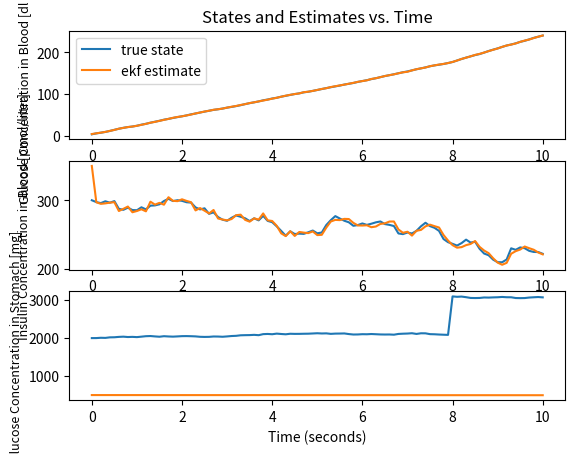
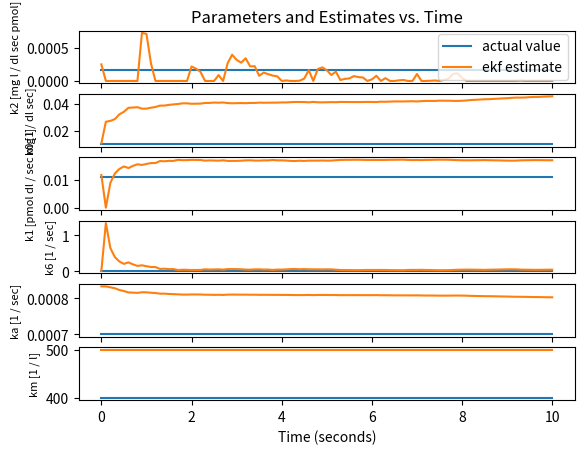

Write the Python code that produced these figures, in order.
import numpy as np
import matplotlib.pyplot as plt

def main():
    #time info
    dT = 0.1
    tf = 10
    t = np.linspace(0,tf,int(tf/dT)+1)
    N = len(t)

    #true state info
    x0 = np.array([[200./60],\
                   [300.],\
                   [2000.]]) #G (dl/sec),I(pmole/L),D(mg)
    params = np.array([[0.01/60],\
                       [0.611/60],\
                       [0.665/60],\
                       [0.508/60],\
                       [0.042/60],\
                       [1./0.0025]]) #k2,k0,k1,k6,ka,km(1/L) (units converted to seconds)
    q = 0.05*x0
    r = np.array([[0.0667],\
                  [6]]) #2% of x0 for G and I
    Q = np.diag(np.squeeze(q))
    R = np.diag(np.squeeze(r))
    dynamics = Dynamics(x0,params,f_x,Q,R,N)

    #adding disturbance (step from food intake)
    step_idx = 2
    step_t0 = 8
    step_height = 1000.
    step = lambda t: step_height if t - step_t0 == 0 else 0.
    dynamics.create_disturbance(step,step_idx)

    # #adding disturbance (sinusoidal variation in I from heartbeat)
    sin_idx = 1
    sin_t0 = 5
    sin_amp = 5.
    sin_freq = 1
    sin_I = lambda t: sin_amp*np.sin((sin_freq*2*np.pi)*(t-sin_t0)) if t >= sin_t0 else 0.
    dynamics.create_disturbance(sin_I,sin_idx)

    #estimate of state info
    mu0 = np.array([[4.],\
                    [350],\
                    [500.],\
                    [0.015/60],\
                    [0.650/60],\
                    [0.7/60],\
                    [0.450/60],\
                    [0.05/60],\
                    [500]])
    S0 = np.eye(9)
    q_hat = 0.5*np.vstack((x0,params)) 
    r_hat = 0.5*r 
    Q_hat = np.diag(np.squeeze(q_hat))
    R_hat = np.diag(np.squeeze(r_hat))
    alpha = 0.01
    adaptive = True
    ekf = EKF(mu0,S0,f_x_and_params,Q_hat,R_hat,adaptive,alpha,N)
   
    #simulate
    print('Using Adaptive EKF = ' + str(adaptive))
    simulate(dT,t,dynamics,ekf)
    #calculating error
    x_true = np.vstack((dynamics.x[:,:dynamics.itr],params*np.ones((1,dynamics.itr))))
    x_exp = ekf.mu
    error = prmse(x_true,x_exp)
    #plotting
    plot(t,dynamics,ekf)
    plt.show()

## MAIN STOPS HERE ##

def simulate(dT,t,dynamics,ekf):
    #simulation loop
    for i in range(1,len(t)):
        u = np.array([0.])
        x,measurement = dynamics.update_state(u,t[i],dT)
        mu = ekf.update_estimate(u,measurement,dT)

def simulate_withControl(dT,t,dynamics,ekf, u):
    #simulation loop
    for i in range(1,len(t)):
        x,measurement = dynamics.update_state(u[i],t[i],dT)
        mu = ekf.update_estimate(u,measurement,dT)

def prmse(x_true,x_exp):
    N = np.shape(x_true)[1]
    error =  np.divide(np.sqrt(1/N)*np.linalg.norm(x_true - x_exp,ord=2,axis=1)*100*N,np.sum(x_true,axis=1))
    print('---Percent RMSE (%)---')
    print('prmse G: ' + str(round(error[0],2)) + '%')
    print('prmse I: ' + str(round(error[1],2)) + '%')
    print('prmse D: ' + str(round(error[2],2)) + '%')
    print('prmse k2: ' + str(round(error[3],2)) + '%')
    print('prmse k0: ' + str(round(error[4],2)) + '%')
    print('prmse k1: ' + str(round(error[5],2)) + '%')
    print('prmse k6: ' + str(round(error[6],2)) + '%')
    print('prmse ka: ' + str(round(error[7],2)) + '%')
    print('prmse km: ' + str(round(error[8],2)) + '%')
    print('average prmse:' + str(round(np.sum(error)/9,2)) + '%')
    return error
    
def plot(t,dynamics,ekf):
    #plot of state and estimate of state dynamics
    plt.figure()
    plt.subplot(3,1,1)
    plt.plot(t,dynamics.x[0,:dynamics.itr],label='true state')
    plt.plot(t,ekf.mu[0,:ekf.itr],label='ekf estimate')
    plt.ylabel('Glucose Concentration in Blood [dl / sec]',fontsize = 9)
    plt.title('States and Estimates vs. Time')
    plt.legend()

    plt.subplot(3,1,2)
    plt.plot(t,dynamics.x[1,:dynamics.itr])
    plt.plot(t,ekf.mu[1,:ekf.itr])
    plt.ylabel('Insulin Concentration in Blood [pmol/liter]',fontsize = 9)

    plt.subplot(3,1,3)
    plt.plot(t,dynamics.x[2,:dynamics.itr])
    plt.plot(t,ekf.mu[2,:ekf.itr])
    plt.ylabel('Glucose Concentration in Stomach [mg]',fontsize = 9)
    plt.xlabel('Time (seconds)')   

    #plot of parameter dynamics
    plt.figure()
    plt.subplot(6,1,1)
    plt.plot(t,dynamics.params[0]*np.ones((len(t),1)),label='actual value')
    plt.plot(t,ekf.mu[3,:ekf.itr],label='ekf estimate')
    plt.ylabel('k2 [mg l / dl sec pmol]',fontsize = 8)
    plt.title('Parameters and Estimates vs. Time')
    plt.legend(loc='right')

    plt.subplot(6,1,2)
    plt.plot(t,dynamics.params[1]*np.ones((len(t),1)))
    plt.plot(t,ekf.mu[4,:ekf.itr])
    plt.ylabel('k0 [1 / dl sec]',fontsize = 8)

    plt.subplot(6,1,3)
    plt.plot(t,dynamics.params[2]*np.ones((len(t),1)))
    plt.plot(t,ekf.mu[5,:ekf.itr])
    plt.ylabel('k1 [pmol dl / sec mg l]',fontsize = 8)

    plt.subplot(6,1,4)
    plt.plot(t,dynamics.params[3]*np.ones((len(t),1)))
    plt.plot(t,ekf.mu[6,:ekf.itr])
    plt.ylabel('k6 [1 / sec]',fontsize = 8)

    plt.subplot(6,1,5)
    plt.plot(t,dynamics.params[4]*np.ones((len(t),1)))
    plt.plot(t,ekf.mu[7,:ekf.itr])
    plt.ylabel('ka [1 / sec]',fontsize = 8)

    plt.subplot(6,1,6)
    plt.plot(t,dynamics.params[5]*np.ones((len(t),1)))
    plt.plot(t,ekf.mu[8,:ekf.itr])
    plt.ylabel('km [1 / l]',fontsize = 8)
    plt.xlabel('Time (seconds)')

def f_x(x,u,params):
    params = np.squeeze(params)
    A = np.array([[0., -params[0], params[1]],\
                  [params[2], -params[3], 0.],\
                  [0., 0., -params[4]]])
    B = np.array([[0.],[params[5]],[0.]])
    return A@x + B@u

def f_x_and_params(x,u,params):
    x_short_dot = f_x(x,u,params)
    x_long_dot = np.zeros((9,1))
    x_long_dot[:3] = np.reshape(x_short_dot,(np.shape(x_long_dot[:3])))
    return x_long_dot

class Dynamics():
    def __init__(self,x0,params,f,Q,R,N):
        dim1 = np.shape(Q)
        self.n = dim1[0]
        dim2 = np.shape(R)
        self.m = dim2[0]
        self.x = np.zeros((self.n,N)) 
        self.x[:,0] = np.squeeze(x0)
        self.params = params
        self.measurement = np.zeros((self.m,N))
        self.measurement[:,0] = np.squeeze(np.array([x0[0],x0[1]]))
        self.Q = Q
        self.R = R
        self.f = f
        self.itr = 1
        self.disturbances = []

    def update_state(self,u,t,dT):
        self.make_space()
        i = self.itr
        #updating state
        x = np.squeeze(self.x[:,i-1] + dT*self.f(self.x[:,i-1],u,self.params) \
            + np.random.multivariate_normal(np.zeros((self.n,)),self.Q))
        self.x[:,i] = np.maximum(x,np.zeros(self.n,))
        #simulating measurement
        measurement = np.squeeze(np.array([self.x[0,i],self.x[1,i]])\
            + np.random.multivariate_normal(np.zeros((self.m,)),self.R))
        self.measurement[:,i] = np.maximum(measurement,np.zeros(self.m,))
        self.add_disturbances(t)
        self.itr += 1  
        return self.x[:,i],self.measurement[:,i]

    def make_space(self):
        dim = np.shape(self.x)
        if dim[1] == self.itr:
            self.x = np.reshape(self.x,(dim[0],dim[1]*2))
            self.x = np.reshape(self.x,(dim[0],dim[1]*2))

    def create_disturbance(self,dist,dist_idx):
        self.disturbances.append((dist,dist_idx))

    def add_disturbances(self,t):
        for dist in self.disturbances:
            d,idx = dist
            self.x[idx,self.itr] = self.x[idx,self.itr] + d(t)
class EKF():
    def __init__(self,mu0,S0,f,Q,R,adaptive,alpha,N):
        dim1 = np.shape(Q)
        self.n = dim1[0]
        dim2 = np.shape(R)
        self.m = dim2[0]
        self.mu = np.zeros((self.n,N))
        self.mu[:,0] = np.squeeze(mu0)
        self.mu_pred = np.zeros((self.n,N)) 
        self.S = S0
        self.f = f
        self.C = np.zeros((self.m,self.n))
        self.C[0,0] = 1.0
        self.C[1,1] = 1.0
        self.Q = Q
        self.R = R
        self.adaptive = adaptive
        self.alpha = alpha
        self.d = np.zeros((self.m,N))
        self.itr = 1

    def update_estimate(self,u,measurement,dT):
        i = self.itr
        self.make_space()
        #linearize A
        A = np.array([[0.,-self.mu[3,i-1],self.mu[4,i-1],-self.mu[1,i-1],self.mu[2,i-1],0.,0.,0.,0.],\
            [self.mu[5,i-1],-self.mu[6,i-1],0.,0.,0.,self.mu[0,i-1],-self.mu[1,i-1],0.,u[0]],\
            [0.,0.,-self.mu[7,i-1],0.,0.,0.,0.,-self.mu[2,i-1],0.],\
            [0.,0.,0.,0.,0.,0.,0.,0.,0.],\
            [0.,0.,0.,0.,0.,0.,0.,0.,0.],\
            [0.,0.,0.,0.,0.,0.,0.,0.,0.],\
            [0.,0.,0.,0.,0.,0.,0.,0.,0.],\
            [0.,0.,0.,0.,0.,0.,0.,0.,0.],\
            [0.,0.,0.,0.,0.,0.,0.,0.,0.]]) 
        #discretize A
        A = np.eye(np.shape(A)[0]) + dT*A
        #predict
        mu_pred = self.mu[:,i-1] + dT*np.squeeze(self.f(self.mu[:3,i-1],u,self.mu[3:,i-1]))
        #saturating 
        self.mu_pred[:,i] = np.maximum(mu_pred,np.zeros(self.n,))
        S_predict = A@self.S@A.T + self.Q

        #linearize C with mu_pred (already done because C is constant)
        #calculating Kalman Gain
        K = S_predict@self.C.T@np.linalg.inv(self.C@S_predict@self.C.T+self.R)
        #calculated predicted measurement
        pred_measurement = self.C@self.mu_pred[:,i]
        pred_measurement = np.maximum(pred_measurement,np.zeros((self.m,)))
        #update
        d = measurement - pred_measurement
        mu = np.squeeze(self.mu_pred[:,i] + K@d)
        #saturating
        self.mu[:,i] = np.maximum(mu,np.zeros(self.n,))
        self.S = (np.eye(np.shape(A)[0]) + K@self.C)@S_predict

        #update Q if adaptive
        if self.adaptive:
            d = np.reshape(d,(self.m,1))
            self.Q = self.alpha*self.Q + (1-self.alpha)*K@d@d.T@K.T
        self.itr += 1
        return self.mu[:,i]

    def make_space(self):
        dim = np.shape(self.mu)
        if dim[1] == self.itr:
            self.mu = np.reshape(self.mu,(dim[0],dim[1]*2))
            self.mu = np.reshape(self.mu,(dim[0],dim[1]*2))

if __name__ == '__main__':
	main()